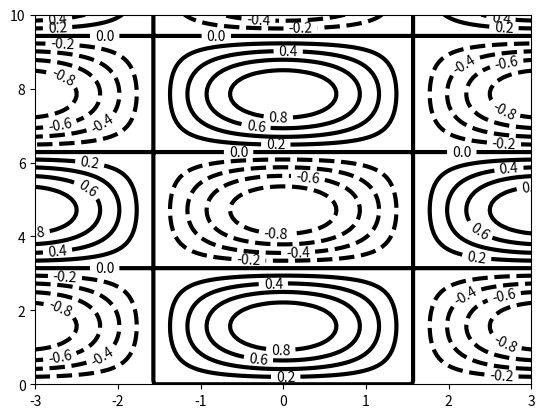

Here is the Python script that generated this plot:
# contour.py
# -------------------------------------------------------------------------
# Create a labeled contour plot.
# ------------------------------------------------------------------------- 
import numpy as np
import matplotlib.pyplot as plt

#%% Create a grid of x and y coordinates
x_vals = np.linspace(-3, 3, 201)
y_vals = np.linspace(0, 10, 101)
X, Y = np.meshgrid(x_vals, y_vals)

#%% Generate function values. 
Z = np.cos(X) * np.sin(Y)

#%% Plot and label contours.
plt.figure()
cs = plt.contour(X, Y, Z, 10, linewidths=3, colors='k')
plt.clabel(cs,fontsize=10)
plt.show()
